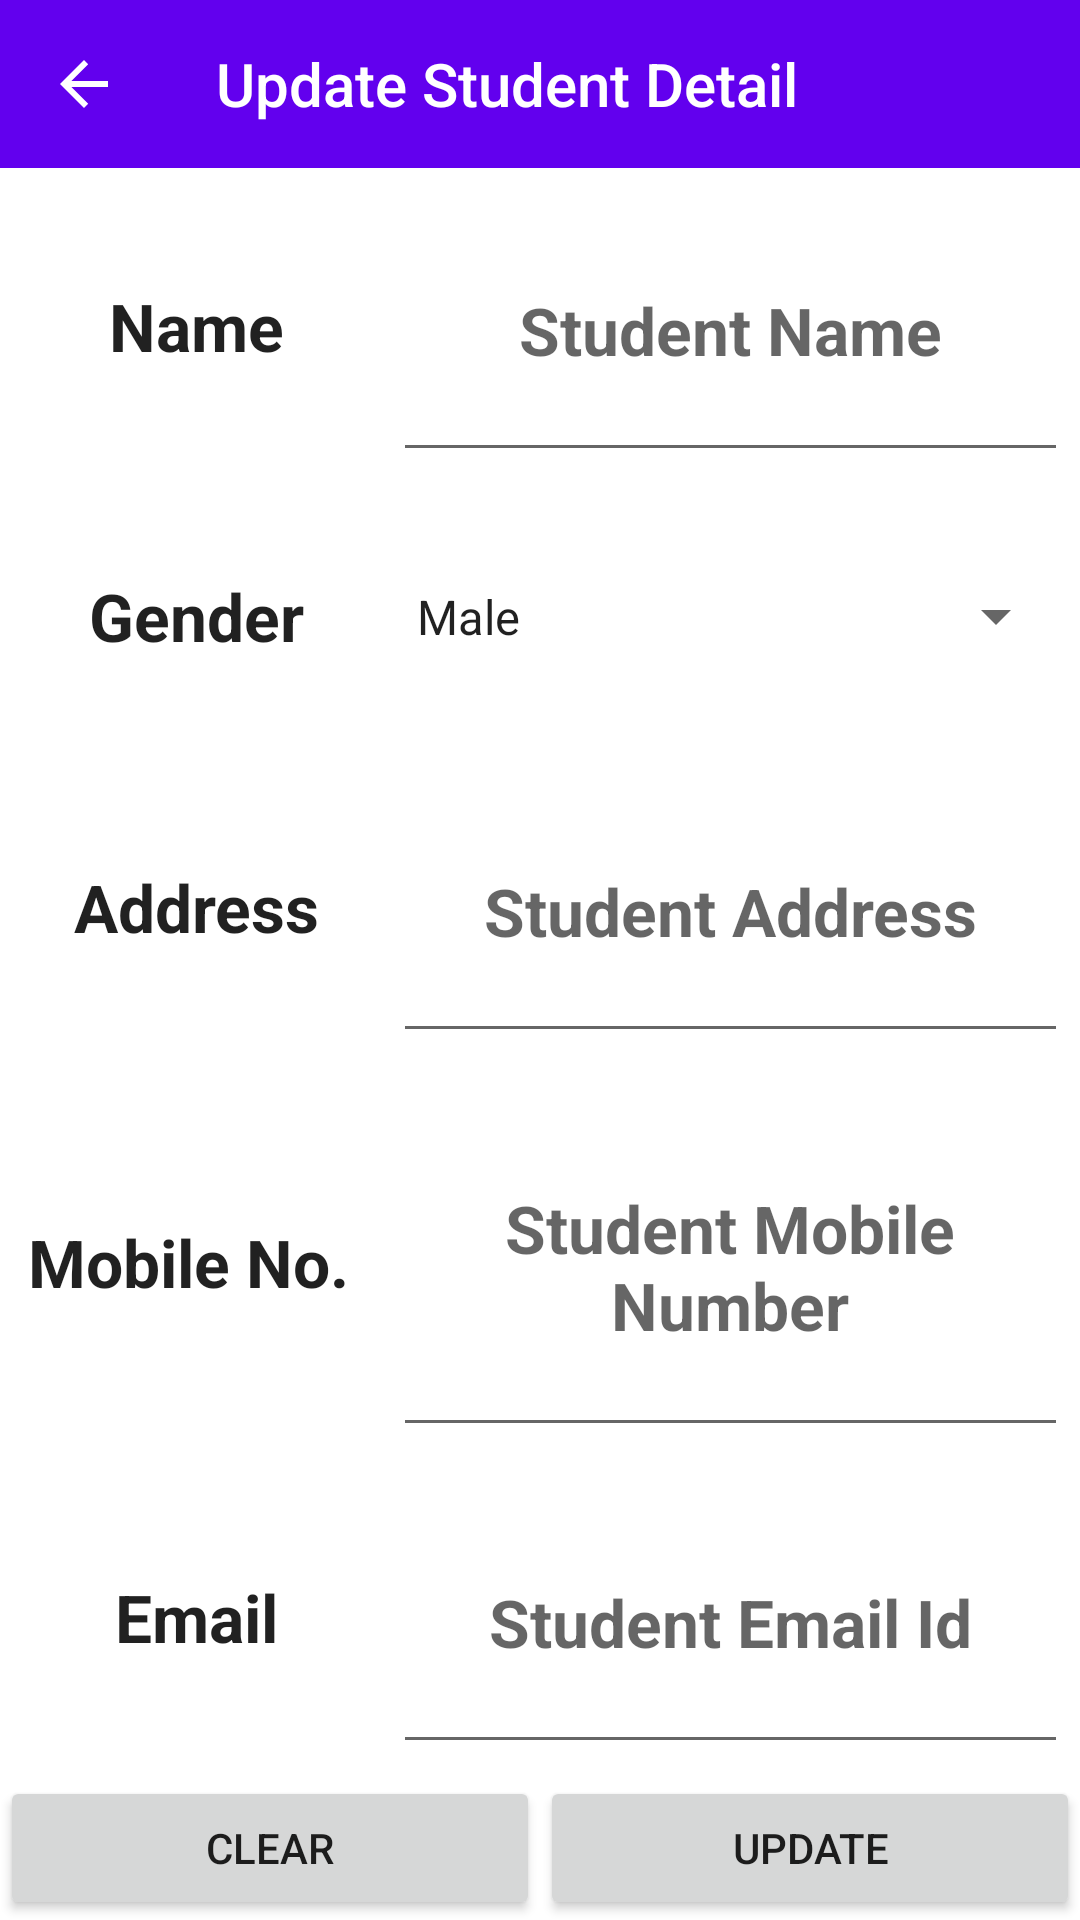

Layout XML and referenced resources for this Android screen:
<!-- AndroidManifest.xml: application theme AppTheme -->
<!-- res/layout/activity_update_student.xml -->
<?xml version="1.0" encoding="utf-8"?>
<LinearLayout xmlns:android="http://schemas.android.com/apk/res/android"
    xmlns:app="http://schemas.android.com/apk/res-auto"
    android:layout_width="match_parent"
    android:layout_height="match_parent"
    android:background="#FFFFFF"
    android:orientation="vertical">

    <android.support.v7.widget.Toolbar
        android:id="@+id/toolbar"
        android:layout_width="match_parent"
        android:layout_height="wrap_content"
        android:background="@color/colorPrimary"
        android:minHeight="?attr/actionBarSize"
        app:title="Update Student Detail"
        app:navigationIcon="?attr/homeAsUpIndicator"
        android:theme="@style/ThemeOverlay.AppCompat.Dark.ActionBar"
        app:titleTextColor="@color/white" />

    <LinearLayout
        android:layout_width="fill_parent"
        android:layout_height="0dp"
        android:layout_weight="1"
        android:gravity="center"
        android:orientation="vertical">

        <TableLayout
            android:layout_width="match_parent"
            android:layout_height="match_parent"
            android:layout_weight="1"
            android:gravity="center">

            <TableRow
                android:layout_width="fill_parent"
                android:layout_height="0dp"
                android:layout_margin="2dp"
                android:layout_weight="1">

                <TextView
                    android:layout_width="match_parent"
                    android:layout_height="match_parent"
                    android:layout_column="0"
                    android:layout_margin="2dp"
                    android:gravity="center"
                    android:text="Name"
                    android:textAppearance="?android:attr/textAppearanceLarge"
                    android:textStyle="bold" />

                <EditText
                    android:id="@+id/edtName"
                    android:layout_width="wrap_content"
                    android:layout_height="match_parent"
                    android:layout_column="1"
                    android:layout_margin="2dp"
                    android:layout_weight="1"
                    android:gravity="center"
                    android:hint="Student Name"
                    android:textAppearance="?android:attr/textAppearanceLarge"
                    android:textStyle="bold" />
            </TableRow>

            <TableRow
                android:layout_width="fill_parent"
                android:layout_height="0dp"
                android:layout_margin="2dp"
                android:layout_weight="1">

                <TextView
                    android:layout_width="match_parent"
                    android:layout_height="match_parent"
                    android:layout_column="0"
                    android:layout_margin="2dp"
                    android:gravity="center"
                    android:text="Gender"
                    android:textAppearance="?android:attr/textAppearanceLarge"
                    android:textStyle="bold" />

                <Spinner
                    android:id="@+id/spGender"
                    android:layout_width="wrap_content"
                    android:layout_height="match_parent"
                    android:layout_column="1"
                    android:layout_margin="2dp"
                    android:layout_weight="1"
                    android:entries="@array/array_gender"
                    android:gravity="center"
                    android:prompt="@string/select_gender"
                    android:textAppearance="?android:attr/textAppearanceLarge"
                    android:textStyle="bold" />
            </TableRow>

            <TableRow
                android:layout_width="fill_parent"
                android:layout_height="0dp"
                android:layout_margin="2dp"
                android:layout_weight="1"
                android:stretchColumns="1">

                <TextView
                    android:layout_width="match_parent"
                    android:layout_height="match_parent"
                    android:layout_column="0"
                    android:layout_margin="2dp"
                    android:gravity="center"
                    android:text=" Address "
                    android:textAppearance="?android:attr/textAppearanceLarge"
                    android:textStyle="bold" />

                <EditText
                    android:id="@+id/edtAddress"
                    android:layout_width="wrap_content"
                    android:layout_height="match_parent"
                    android:layout_column="1"
                    android:layout_margin="2dp"
                    android:layout_weight="1"
                    android:gravity="center"
                    android:hint="Student Address"
                    android:textAppearance="?android:attr/textAppearanceLarge"
                    android:textStyle="bold" />
            </TableRow>

            <TableRow
                android:layout_width="fill_parent"
                android:layout_height="0dp"
                android:layout_margin="2dp"
                android:layout_weight="1">

                <TextView
                    android:layout_width="match_parent"
                    android:layout_height="match_parent"
                    android:layout_column="0"
                    android:layout_margin="2dp"
                    android:gravity="center"
                    android:text=" Mobile No.  "
                    android:textAppearance="?android:attr/textAppearanceLarge"
                    android:textStyle="bold" />

                <EditText
                    android:id="@+id/edtMobile"
                    android:layout_width="wrap_content"
                    android:layout_height="match_parent"
                    android:layout_column="1"
                    android:layout_margin="2dp"
                    android:layout_weight="1"
                    android:gravity="center"
                    android:hint="Student Mobile Number"
                    android:textAppearance="?android:attr/textAppearanceLarge"
                    android:textStyle="bold" />
            </TableRow>

            <TableRow
                android:layout_width="fill_parent"
                android:layout_height="0dp"
                android:layout_margin="2dp"
                android:layout_weight="1">

                <TextView
                    android:layout_width="match_parent"
                    android:layout_height="match_parent"
                    android:layout_column="0"
                    android:layout_margin="2dp"
                    android:gravity="center"
                    android:text=" Email "
                    android:textAppearance="?android:attr/textAppearanceLarge"
                    android:textStyle="bold" />

                <EditText
                    android:id="@+id/edtEmail"
                    android:layout_width="wrap_content"
                    android:layout_height="match_parent"
                    android:layout_column="1"
                    android:layout_margin="2dp"
                    android:layout_weight="1"
                    android:gravity="center"
                    android:hint="Student Email Id"
                    android:textAppearance="?android:attr/textAppearanceLarge"
                    android:textStyle="bold" />
            </TableRow>
        </TableLayout>

        <LinearLayout
            android:layout_width="match_parent"
            android:layout_height="wrap_content"
            android:orientation="horizontal">

            <Button
                android:id="@+id/btnClear"
                android:layout_width="wrap_content"
                android:layout_height="wrap_content"
                android:layout_weight="1"
                android:text="Clear" />

            <Button
                android:id="@+id/btnUpdate"
                android:layout_width="wrap_content"
                android:layout_height="wrap_content"
                android:layout_weight="1"
                android:text="Update" />

        </LinearLayout>
    </LinearLayout>
</LinearLayout>
<!-- resources referenced by this layout -->
<resources>
  <string-array name="array_gender">
          <item>Male</item>
          <item>Female</item>
      </string-array>
  <string name="select_gender">Select Gender</string>
  <style name="AppTheme" parent="@style/Theme.AppCompat.Light.NoActionBar">
          <item name="colorPrimary">@color/colorPrimary</item>
          <item name="colorPrimaryDark">@color/colorPrimaryDark</item>
          <item name="colorAccent">@color/colorAccent</item>
      </style>
  <!-- not gathered from this repository: default colours our renderer supplied (Android Studio template values) -->
  <color name="white">#FFFFFFFF</color>
  <color name="colorPrimary">#FF6200EE</color>
  <color name="colorPrimaryDark">#FF3700B3</color>
  <color name="colorAccent">#FF03DAC5</color>
</resources>
